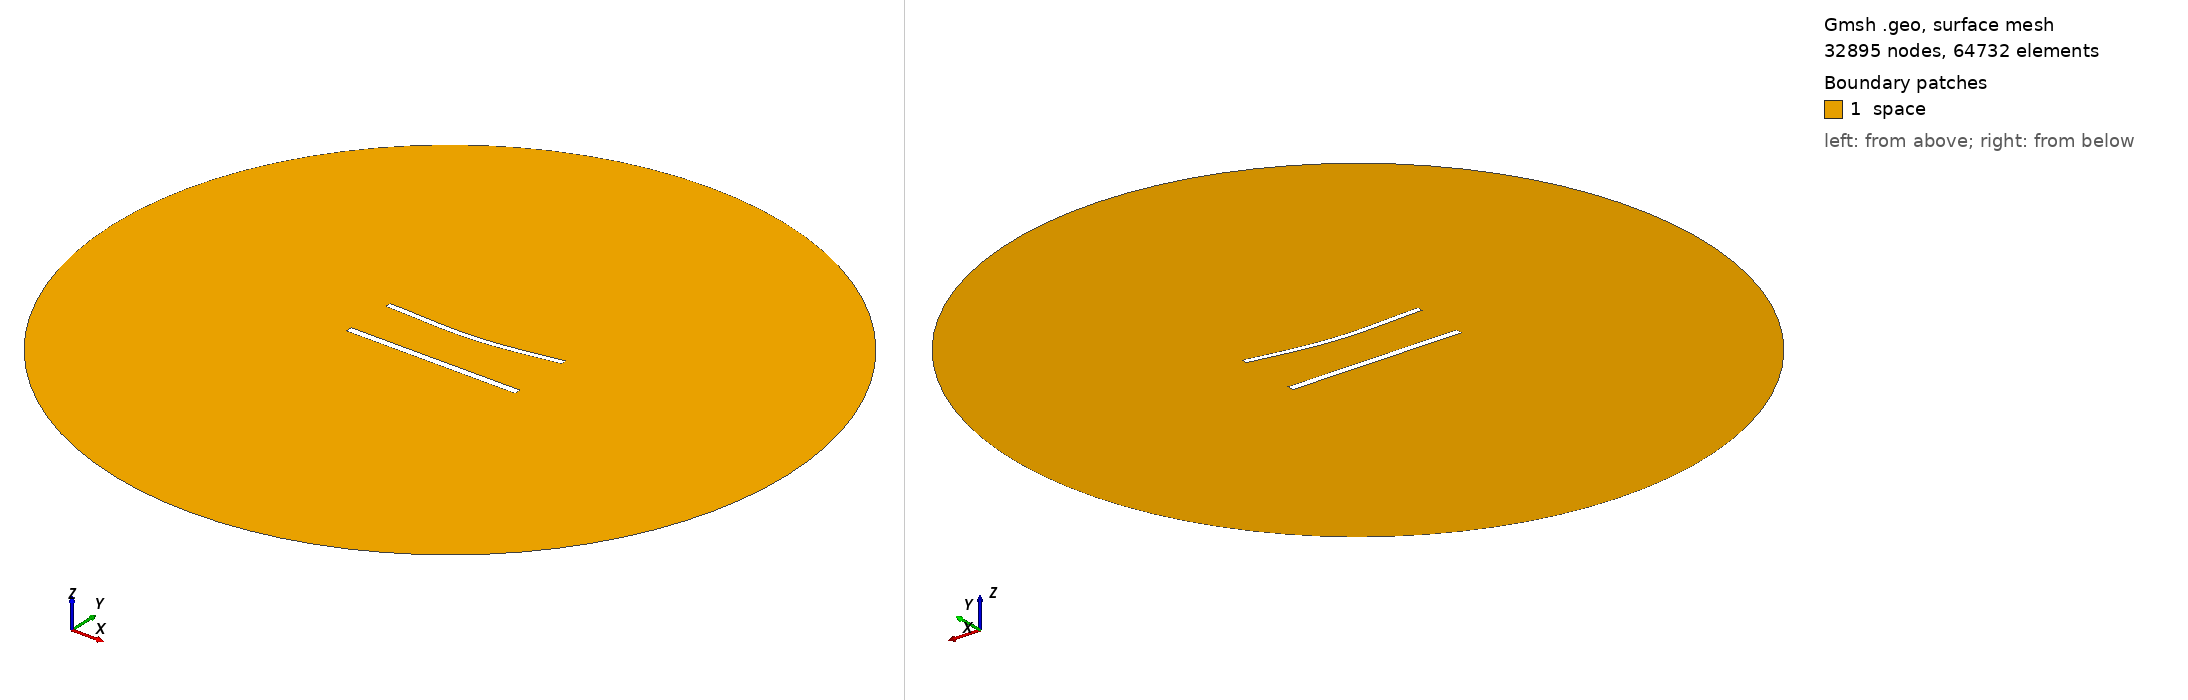

Gmsh geometry script, surface-meshed: 32895 nodes, 64732 surface elements. Boundary patches (legend numbers): 1 space. Left view from above one corner, right view from below the opposite corner. Legend entries are the model's physical surfaces. The drawing asked Gmsh for element sizes between 1% and 20% of the model's largest extent; the script's own settings can give other sizes.

=== 1193.geo (drawn) ===
//---------------------------------------
// Geometry kernel
//---------------------------------------

SetFactory("OpenCASCADE");



//---------------------------------------
// Parameters of the geometry
//---------------------------------------

// Overetch of the upper plate
overetch = 0.25;

// Distance between the plates
distance = 30.0;

// Discretization over the x axis (for the deformation)
nx = 50; 

// Length of the plate
L = 100 - overetch; 

// Number of modes
n = 4; 

// 1st mode coefficient
coeff(1) = 1.5;
beta(1) = 0.596864 * 3.1415926535 / L;

// 2nd mode coefficient
coeff(2) = -1.5;
beta(2) = 1.49418 * 3.1415926535 / L;

// 3rd mode coefficient
coeff(3) = 0.0;
beta(3) = 2.50025 * 3.1415926535 / L;

// 4th mode coefficient
coeff(4) = 0.0;
beta(4) = 3.49999 * 3.1415926535 / L;



//---------------------------------------
// Upper plate (deformed rectangle)
//---------------------------------------

// Coordiantes of the upper plate
xmin = -50;
xmax = 50 - overetch;

// Height of the upper plate
yheight = 4 - 2 * overetch;

// Indexes of the points
UpperID[] = {};
LowerID[] = {};
LeftID[] = {};
RightID[] = {};

// Point index
p = 1;

// Horizontal edges
For i In {1:nx}
    x = xmin + (i-1)*(xmax - xmin)/(nx-1);

    y_bottom = distance / 2 + overetch;
    For j In {1:n}
        C = (Cosh(beta(j)*L) + Cos(beta(j)*L)) / (Sinh(beta(j)*L) + Sin(beta(j)*L));
        y_bottom  = y_bottom + coeff(j) * (Cosh(beta(j)*(x+50)) - Cos(beta(j)*(x+50)) - C * (Sinh(beta(j)*(x+50)) - Sin(beta(j)*(x+50))));
    EndFor

    y_top = y_bottom + yheight;

    Point(p) = {x, y_top, 0, 1.0};
    UpperID[i] = p;
    p = p + 1;

    Point(p) = {x, y_bottom, 0, 1.0};
    LowerID[i] = p;
    p = p + 1;
EndFor

// Create point lists
UpperPts[] = {}; LowerPts[] = {};
For i In {1:nx}
  UpperPts[] += {UpperID[i]};
  LowerPts[] += {LowerID[i]};
EndFor

// Build splines
Spline(1) = {UpperPts[]};
Spline(2) = {LowerPts[]};
Line(3) = {LowerPts[nx-1], UpperPts[nx-1]};
Line(4) = {LowerPts[0], UpperPts[0]};

// Build the plane surface
Curve Loop(1) = {2, 3, -1, -4};
Plane Surface(1) = {1};



//---------------------------------------
// Lower plate (rectangle)
//---------------------------------------

// Vertices
Point(1001) = {-50, -distance/2, 0, 1.0};
Point(1002) = { 50, -distance/2, 0, 1.0};
Point(1003) = { 50,  -distance/2 + 4, 0, 1.0};
Point(1004) = {-50,  -distance/2 + 4, 0, 1.0};

// Edges
Line(5) = {1001, 1002};
Line(6) = {1002, 1003};
Line(7) = {1003, 1004};
Line(8) = {1004, 1001};

// Plane surface
Line Loop(2) = {5, 6, 7, 8};
Plane Surface(2) = {2}; 



//---------------------------------------
// Outer (fictious) boundary
//---------------------------------------

// Points
Point(1005) = {0, 0, 0};       // Center
Point(1006) = {200, 0, 0};     // Start point
Point(1007) = {0, 200, 0};     // 90 degrees
Point(1008) = {-200, 0, 0};    // 180 degrees
Point(1009) = {0, -200, 0};    // 270 degrees

// Circle arcs (each needs start, center, end)
Circle(9) = {1006, 1005, 1007};
Circle(10) = {1007, 1005, 1008};
Circle(11) = {1008, 1005, 1009};
Circle(12) = {1009, 1005, 1006};

// Plane surface for the entire domain
Curve Loop(3) = {9, 10, 11, 12};
Surface(3) = {3};

// Subtract the plates from the whole domain to obtain the actual domain where we want to solve the equations
BooleanDifference{ Surface{3}; Delete; }{ Surface{1}; Surface{2}; Delete; }




//---------------------------------------
// Transfinite Lines/Curves
//---------------------------------------

// Set the number of points on the boundaries
r = 6;
d = 0.15;

// Plates
Transfinite Curve {1} = 50*r/4 Using Progression 1;
Transfinite Line {2} = 50*r Using Progression 1;
Transfinite Curve {3, 4} = 2*r Using Progression 1+d;
Transfinite Line {5} = 50*r/4 Using Progression 1;
Transfinite Line {7} = 50*r Using Progression 1;
Transfinite Line {6} = 2*r Using Progression 1-d;
Transfinite Line {8} = 2*r Using Progression 1+d;

// Outer boundary
Transfinite Line {9, 10, 11, 12} = 20 Using Progression 1;



//---------------------------------------
// Physical groups
//---------------------------------------                

// Physical curves (boundaries)
Physical Line("force_segment", 10) = {2};
Physical Line("upper_plate", 11) = {1, 3, 4};
Physical Line("lower_plate", 12) = {5, 6, 7, 8};
Physical Line("boundary", 20) = {9, 10, 11, 12};

// Physical Surfaces
Physical Surface("space", 30) = {3};



//---------------------------------------
// 6. Generate the Mesh
//---------------------------------------

// 2D mesh generation
Mesh 2;
